Dataset: Dataset (GitHub, chhay999/AI-ML). Classes: buffalo, cat, elephant, rhino, zebra.

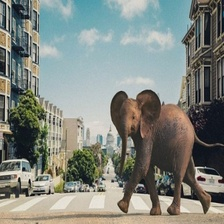
Label: elephant

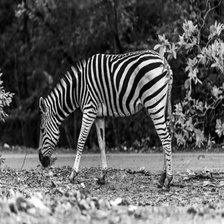
Label: zebra

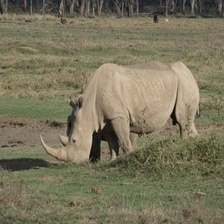
Label: rhino

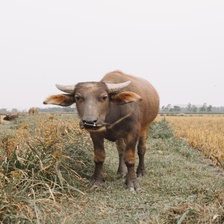
Label: buffalo

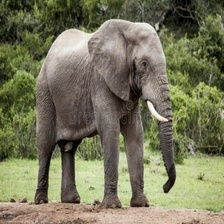
Label: elephant

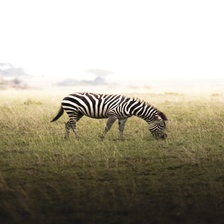
Label: zebra
